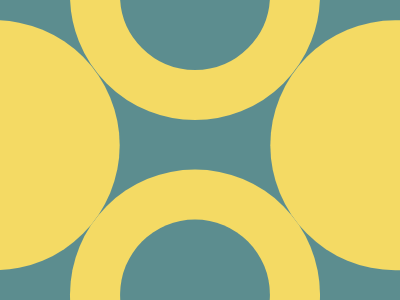

Here is a drawing made with CSS. Write the source that renders it.

<!DOCTYPE html>
<html>

<head>
  <meta charset='utf-8'>
  <meta http-equiv='X-UA-Compatible' content='IE=edge'>
  <title>CSS Battle Daily Targets Solution - May 3, 2025</title>
  <style>
    * {
      margin: 0;
      padding: 0;
    }

    body {
      display: grid;
      place-items: center;
      min-height: 100vh;
      background: radial-gradient(#F4DA64, #5C8D8F);
    }

    .container {
      height: 300px;
      width: 400px;
      position: relative;
      background: #5C8D8F;
      overflow: hidden;
    }

    p {
      position: absolute;
      border: 53q solid;
      color: #F4DA64;
      border-radius: 2in;
      margin: -130px 70px 170px;
      box-shadow: 212q 159q, -212q 159q, 0 317q 0-53q#5C8D8F, 0 317q;
      height: 150px;
      width: 150px
    }
  </style>
</head>

<body>
  <div class="container">
    <p>
    </p>
  </div>
</body>

</html>
